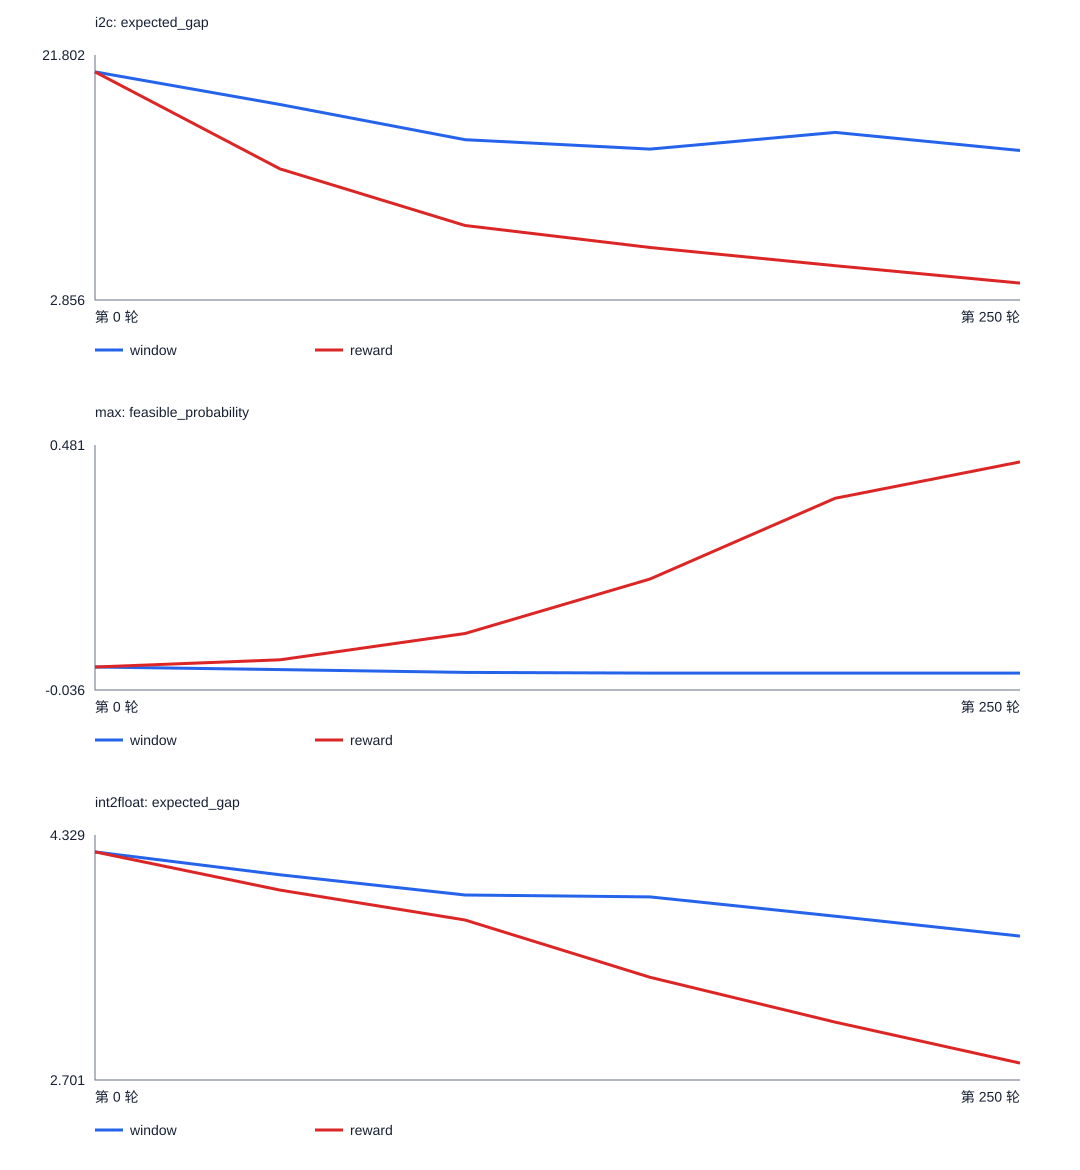

Values plotted in this chart, from the file beside it:
circuit, episode, metric, window, reward
i2c, 0, expected_gap, 20.5, 20.5
i2c, 50, expected_gap, 17.98, 13
i2c, 100, expected_gap, 15.25, 8.617
i2c, 150, expected_gap, 14.52, 6.917
i2c, 200, expected_gap, 15.81, 5.51
i2c, 250, expected_gap, 14.42, 4.162
max, 0, feasible_probability, 0.01284, 0.01284
max, 50, feasible_probability, 0.007522, 0.02808
max, 100, feasible_probability, 0.001482, 0.08351
max, 150, feasible_probability, 8.15920986272719e-05, 0.1984
max, 200, feasible_probability, 3.192742114422674e-05, 0.3684
max, 250, feasible_probability, 5.788528361344525e-05, 0.4453
int2float, 0, expected_gap, 4.217, 4.217
int2float, 50, expected_gap, 4.065, 3.963
int2float, 100, expected_gap, 3.931, 3.765
int2float, 150, expected_gap, 3.918, 3.384
int2float, 200, expected_gap, 3.789, 3.086
int2float, 250, expected_gap, 3.658, 2.814
